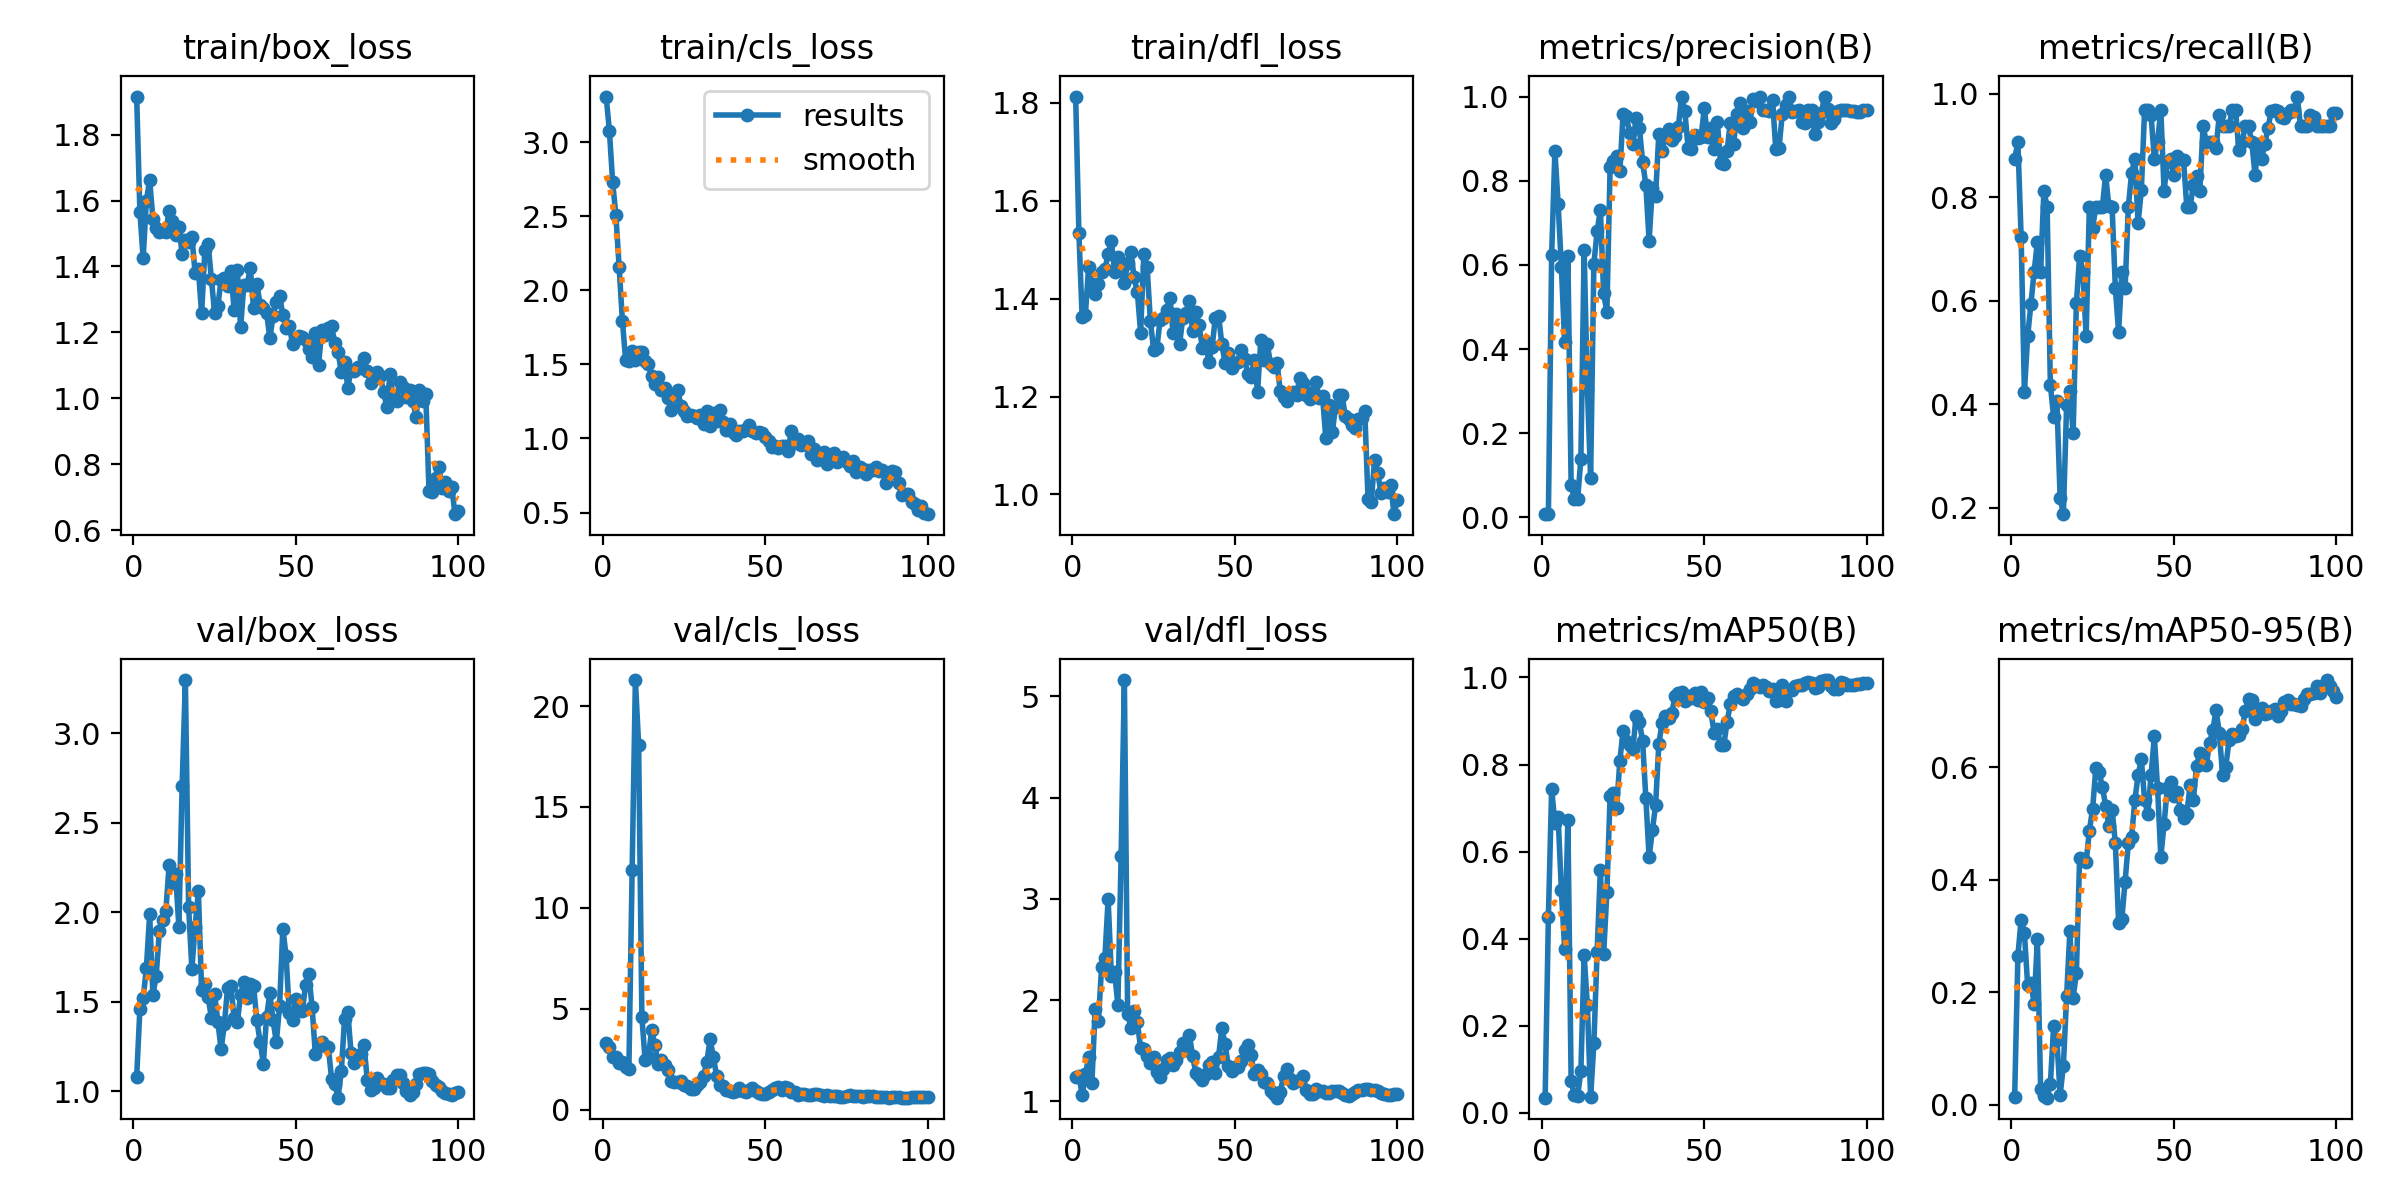

Data behind this chart, as committed beside it:
epoch, time, train/box_loss, train/cls_loss, train/dfl_loss, metrics/precision(B), metrics/recall(B), metrics/mAP50(B), metrics/mAP50-95(B), val/box_loss, val/cls_loss, val/dfl_loss, lr/pg0, lr/pg1, lr/pg2
1, 19.22, 1.915, 3.307, 1.813, 0.00754, 0.875, 0.0348, 0.01359, 1.081, 3.281, 1.245, 0.00016, 0.00016, 0.00016
2, 34.82, 1.566, 3.076, 1.534, 0.00775, 0.9062, 0.4509, 0.2654, 1.461, 3.087, 1.252, 0.0003366, 0.0003366, 0.0003366
3, 49.39, 1.425, 2.73, 1.362, 0.6228, 0.7224, 0.7448, 0.329, 1.519, 2.629, 1.067, 0.0005097, 0.0005097, 0.0005097
4, 64.78, 1.6, 2.505, 1.368, 0.8711, 0.423, 0.6649, 0.3054, 1.69, 2.602, 1.267, 0.0006792, 0.0006792, 0.0006792
5, 83.06, 1.662, 2.156, 1.465, 0.7443, 0.5312, 0.6785, 0.2128, 1.988, 2.318, 1.438, 0.0008452, 0.0008452, 0.0008452
6, 105.5, 1.545, 1.795, 1.429, 0.5948, 0.5938, 0.5108, 0.217, 1.541, 2.35, 1.182, 0.001008, 0.001008, 0.001008
7, 124.7, 1.517, 1.529, 1.41, 0.4157, 0.6562, 0.3765, 0.18, 1.643, 2.102, 1.909, 0.001166, 0.001166, 0.001166
8, 144.4, 1.505, 1.526, 1.43, 0.62, 0.7138, 0.673, 0.2942, 1.895, 2.002, 1.794, 0.001322, 0.001322, 0.001322
9, 164.4, 1.506, 1.592, 1.455, 0.07713, 0.6562, 0.07224, 0.02901, 1.956, 11.87, 2.331, 0.001473, 0.001473, 0.001473
10, 182.7, 1.504, 1.531, 1.46, 0.04349, 0.8125, 0.04077, 0.01555, 2.009, 21.29, 2.419, 0.001621, 0.001621, 0.001621
11, 206.4, 1.569, 1.58, 1.491, 0.04312, 0.7812, 0.03878, 0.01272, 2.266, 18.07, 2.998, 0.001766, 0.001766, 0.001766
12, 225.1, 1.538, 1.586, 1.518, 0.1384, 0.4375, 0.09618, 0.03773, 2.164, 4.59, 2.235, 0.001782, 0.001782, 0.001782
13, 241.5, 1.496, 1.52, 1.454, 0.6346, 0.375, 0.3623, 0.1404, 2.212, 2.438, 2.275, 0.001762, 0.001762, 0.001762
14, 263.3, 1.521, 1.505, 1.486, 0.3055, 0.4062, 0.247, 0.1159, 1.918, 2.591, 1.952, 0.001743, 0.001743, 0.001743
15, 278.7, 1.438, 1.423, 1.461, 0.09469, 0.2188, 0.03602, 0.01777, 2.705, 3.952, 3.427, 0.001723, 0.001723, 0.001723
16, 296.2, 1.481, 1.364, 1.432, 0.603, 0.1875, 0.1595, 0.06936, 3.296, 3.202, 5.162, 0.001703, 0.001703, 0.001703
17, 310.2, 1.474, 1.416, 1.473, 0.6795, 0.3978, 0.3703, 0.1933, 2.028, 2.259, 1.868, 0.001683, 0.001683, 0.001683
18, 324.3, 1.49, 1.324, 1.495, 0.7315, 0.4261, 0.5587, 0.3084, 1.684, 2.481, 1.729, 0.001663, 0.001663, 0.001663
19, 338.3, 1.38, 1.343, 1.443, 0.5326, 0.3438, 0.3639, 0.1906, 1.92, 2.186, 1.896, 0.001644, 0.001644, 0.001644
20, 353.4, 1.391, 1.27, 1.413, 0.4876, 0.5948, 0.5067, 0.2337, 2.117, 1.966, 1.783, 0.001624, 0.001624, 0.001624
21, 368.3, 1.258, 1.191, 1.331, 0.8336, 0.6875, 0.7285, 0.4391, 1.564, 1.399, 1.525, 0.001604, 0.001604, 0.001604
22, 382.7, 1.45, 1.29, 1.492, 0.8463, 0.6562, 0.7346, 0.4363, 1.601, 1.356, 1.521, 0.001584, 0.001584, 0.001584
23, 396.8, 1.468, 1.328, 1.465, 0.8579, 0.5312, 0.6999, 0.4318, 1.527, 1.371, 1.445, 0.001564, 0.001564, 0.001564
24, 411.2, 1.363, 1.222, 1.355, 0.8224, 0.7812, 0.809, 0.4873, 1.413, 1.422, 1.38, 0.001545, 0.001545, 0.001545
25, 425.9, 1.259, 1.186, 1.296, 0.9595, 0.7413, 0.8779, 0.5262, 1.545, 1.22, 1.441, 0.001525, 0.001525, 0.001525
26, 441.3, 1.281, 1.15, 1.298, 0.9533, 0.7812, 0.8532, 0.599, 1.387, 1.155, 1.291, 0.001505, 0.001505, 0.001505
27, 455.7, 1.359, 1.159, 1.357, 0.9133, 0.7812, 0.846, 0.5911, 1.235, 1.028, 1.237, 0.001485, 0.001485, 0.001485
28, 470.1, 1.366, 1.15, 1.361, 0.8868, 0.7812, 0.8362, 0.5659, 1.376, 1.044, 1.322, 0.001465, 0.001465, 0.001465
29, 484.6, 1.342, 1.141, 1.377, 0.95, 0.8438, 0.9108, 0.5316, 1.578, 1.195, 1.411, 0.001446, 0.001446, 0.001446
30, 498.7, 1.386, 1.158, 1.402, 0.926, 0.7826, 0.8972, 0.4953, 1.59, 1.36, 1.428, 0.001426, 0.001426, 0.001426
31, 512.8, 1.269, 1.099, 1.329, 0.8456, 0.7812, 0.8545, 0.525, 1.412, 1.667, 1.361, 0.001406, 0.001406, 0.001406
32, 527.2, 1.39, 1.182, 1.369, 0.7899, 0.625, 0.7223, 0.4649, 1.388, 2.372, 1.41, 0.001386, 0.001386, 0.001386
33, 541.1, 1.215, 1.082, 1.308, 0.6573, 0.5395, 0.5871, 0.3241, 1.54, 3.503, 1.491, 0.001366, 0.001366, 0.001366
34, 557.7, 1.345, 1.174, 1.362, 0.7823, 0.6562, 0.6487, 0.3311, 1.611, 2.595, 1.579, 0.001347, 0.001347, 0.001347
35, 573, 1.344, 1.12, 1.37, 0.7647, 0.625, 0.7069, 0.3968, 1.521, 1.687, 1.506, 0.001327, 0.001327, 0.001327
36, 589.6, 1.395, 1.195, 1.395, 0.9113, 0.7812, 0.8476, 0.4656, 1.601, 1.205, 1.655, 0.001307, 0.001307, 0.001307
37, 605.1, 1.273, 1.112, 1.334, 0.8714, 0.8469, 0.8965, 0.4756, 1.588, 1.147, 1.454, 0.001287, 0.001287, 0.001287
38, 621.9, 1.348, 1.056, 1.373, 0.9042, 0.875, 0.9121, 0.5417, 1.396, 0.9936, 1.278, 0.001267, 0.001267, 0.001267
39, 637.4, 1.284, 1.096, 1.346, 0.9236, 0.75, 0.9068, 0.5858, 1.277, 0.9135, 1.25, 0.001248, 0.001248, 0.001248
40, 654.6, 1.273, 1.04, 1.3, 0.8968, 0.8144, 0.919, 0.6143, 1.156, 0.8726, 1.21, 0.001228, 0.001228, 0.001228
41, 672.3, 1.26, 1.024, 1.312, 0.9063, 0.9688, 0.9581, 0.542, 1.417, 0.9431, 1.274, 0.001208, 0.001208, 0.001208
42, 690.1, 1.182, 1.049, 1.272, 0.9286, 0.9688, 0.9633, 0.5167, 1.547, 1.047, 1.364, 0.001188, 0.001188, 0.001188
43, 704.4, 1.25, 1.052, 1.3, 1, 0.9583, 0.9667, 0.5858, 1.396, 0.9143, 1.385, 0.001168, 0.001168, 0.001168
44, 718.5, 1.294, 1.067, 1.361, 0.9647, 0.875, 0.9462, 0.6549, 1.276, 0.8847, 1.278, 0.001149, 0.001149, 0.001149
45, 732.5, 1.311, 1.094, 1.365, 0.8789, 0.9073, 0.9568, 0.563, 1.477, 0.9847, 1.443, 0.001129, 0.001129, 0.001129
46, 747.1, 1.253, 1.05, 1.307, 0.8763, 0.9688, 0.9519, 0.4407, 1.908, 1.047, 1.726, 0.001109, 0.001109, 0.001109
47, 761, 1.214, 1.037, 1.268, 0.9084, 0.8125, 0.965, 0.4996, 1.758, 0.9006, 1.564, 0.001089, 0.001089, 0.001089
48, 775.5, 1.22, 1.042, 1.289, 0.9025, 0.8685, 0.9478, 0.5631, 1.435, 0.8301, 1.352, 0.001069, 0.001069, 0.001069
49, 789.4, 1.164, 1.039, 1.259, 0.9046, 0.875, 0.9675, 0.5735, 1.399, 0.7699, 1.3, 0.00105, 0.00105, 0.00105
50, 804, 1.179, 1.012, 1.268, 0.9722, 0.8438, 0.9435, 0.5498, 1.515, 0.785, 1.337, 0.00103, 0.00103, 0.00103
51, 817.7, 1.19, 0.9813, 1.271, 0.9037, 0.8803, 0.9534, 0.557, 1.478, 0.8913, 1.338, 0.00101, 0.00101, 0.00101
52, 831.4, 1.187, 0.9419, 1.295, 0.925, 0.875, 0.9234, 0.5243, 1.45, 0.9687, 1.398, 0.0009902, 0.0009902, 0.0009902
53, 845, 1.178, 0.9505, 1.277, 0.8746, 0.8719, 0.8734, 0.5096, 1.593, 1.09, 1.512, 0.0009704, 0.0009704, 0.0009704
54, 859.3, 1.149, 0.9332, 1.247, 0.9388, 0.7812, 0.8823, 0.5175, 1.654, 1.135, 1.557, 0.0009506, 0.0009506, 0.0009506
55, 874.6, 1.127, 0.9494, 1.239, 0.8429, 0.7812, 0.8449, 0.5682, 1.473, 0.9643, 1.454, 0.0009308, 0.0009308, 0.0009308
56, 891.2, 1.198, 0.9506, 1.275, 0.8404, 0.8231, 0.8444, 0.5413, 1.21, 1.118, 1.27, 0.000911, 0.000911, 0.000911
57, 904.3, 1.103, 0.9173, 1.209, 0.8707, 0.842, 0.8973, 0.6029, 1.261, 1.05, 1.306, 0.0008912, 0.0008912, 0.0008912
58, 920.3, 1.207, 1.053, 1.316, 0.9381, 0.8125, 0.9389, 0.6257, 1.275, 0.8529, 1.275, 0.0008714, 0.0008714, 0.0008714
59, 934.7, 1.193, 0.9669, 1.275, 0.8861, 0.9375, 0.9568, 0.6068, 1.253, 0.8568, 1.197, 0.0008516, 0.0008516, 0.0008516
60, 948.6, 1.215, 0.9947, 1.307, 0.9588, 0.9062, 0.962, 0.6047, 1.248, 0.7451, 1.18, 0.0008318, 0.0008318, 0.0008318
... 40 more rows
